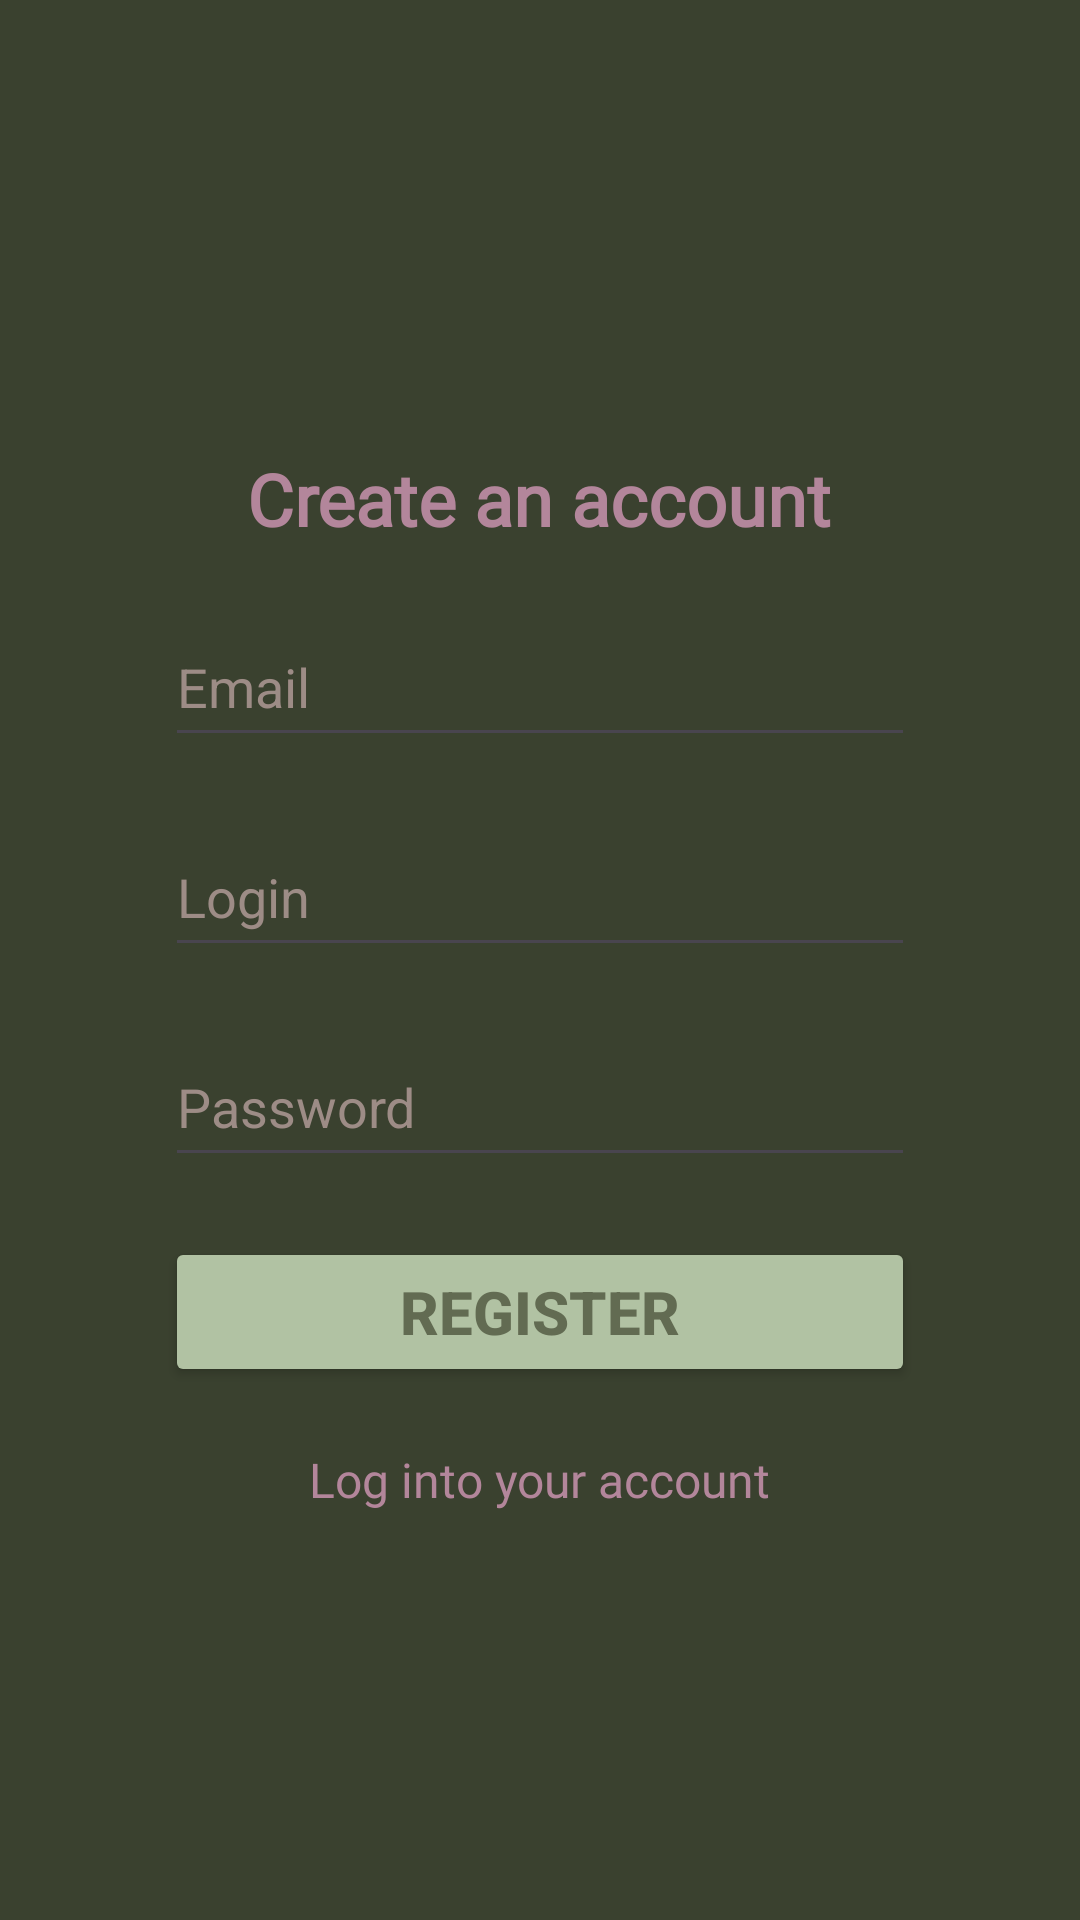

This screen was rendered from an Android layout file. Write that file and the resources it references.
<!-- AndroidManifest.xml: application theme Theme.RegistrationForm02 -->
<!-- res/layout/activity_main.xml -->
<?xml version="1.0" encoding="utf-8"?>
<LinearLayout xmlns:android="http://schemas.android.com/apk/res/android"
    xmlns:app="http://schemas.android.com/apk/res-auto"
    xmlns:tools="http://schemas.android.com/tools"
    android:id="@+id/main"
    android:layout_width="match_parent"
    android:layout_height="match_parent"
    android:orientation="vertical"
    android:background="#3a412f"
    tools:context=".MainActivity">

    <TextView
        android:layout_width="wrap_content"
        android:layout_height="wrap_content"
        android:layout_gravity="center"
        android:layout_marginTop="150dp"
        android:fontFamily="@font/inter_tight_bold"
        android:text="@string/create_an_account"
        android:textColor="#b3869b"
        android:textSize="24sp"
        android:textStyle="bold" />

    <EditText
        android:id="@+id/userEmail"
        android:layout_width="250dp"
        android:layout_height="50dp"
        android:ems="10"
        android:layout_marginTop="20dp"
        android:inputType="textEmailAddress"
        android:hint="@string/email"
        android:textColorHint="#9d8c86"
        android:layout_gravity="center"
        android:textColor="#b3869b"/>

    <EditText
        android:id="@+id/userLogin"
        android:layout_width="250dp"
        android:layout_height="50dp"
        android:ems="10"
        android:layout_marginTop="20dp"
        android:inputType="text"
        android:hint="@string/login"
        android:textColorHint="#9d8c86"
        android:layout_gravity="center"
        android:textColor="#b3869b"/>

    <EditText
        android:id="@+id/userPassword"
        android:layout_width="250dp"
        android:layout_height="50dp"
        android:ems="10"
        android:layout_marginTop="20dp"
        android:inputType="textPassword"
        android:hint="@string/password"
        android:textColorHint="#9d8c86"
        android:layout_gravity="center"
        android:textColor="#b3869b"/>

    <Button
        android:id="@+id/buttonReg"
        android:layout_width="250dp"
        android:layout_height="50dp"
        android:layout_marginTop="20dp"
        android:layout_gravity="center"
        android:backgroundTint="#b1c2a3"
        android:textColor="#626b52"
        android:textSize="20sp"
        android:textStyle="bold"
        android:text="Register" />

    <TextView
        android:id="@+id/linkToAuth"
        android:layout_width="wrap_content"
        android:layout_height="wrap_content"
        android:layout_gravity="center"
        android:layout_marginTop="20dp"
        android:fontFamily="@font/inter_tight_semibold"
        android:text="@string/log_into_your_account"
        android:textColor="#b3869b"
        android:textSize="16sp" />

</LinearLayout>
<!-- resources referenced by this layout -->
<resources>
  <string name="create_an_account">Create an account</string>
  <string name="email">Email</string>
  <string name="log_into_your_account">Log into your account</string>
  <string name="login">Login</string>
  <string name="password">Password</string>
  <style name="Theme.RegistrationForm02" parent="Base.Theme.RegistrationForm02" />
  <style name="Base.Theme.RegistrationForm02" parent="Theme.Material3.DayNight.NoActionBar">
          
          
      </style>
</resources>
